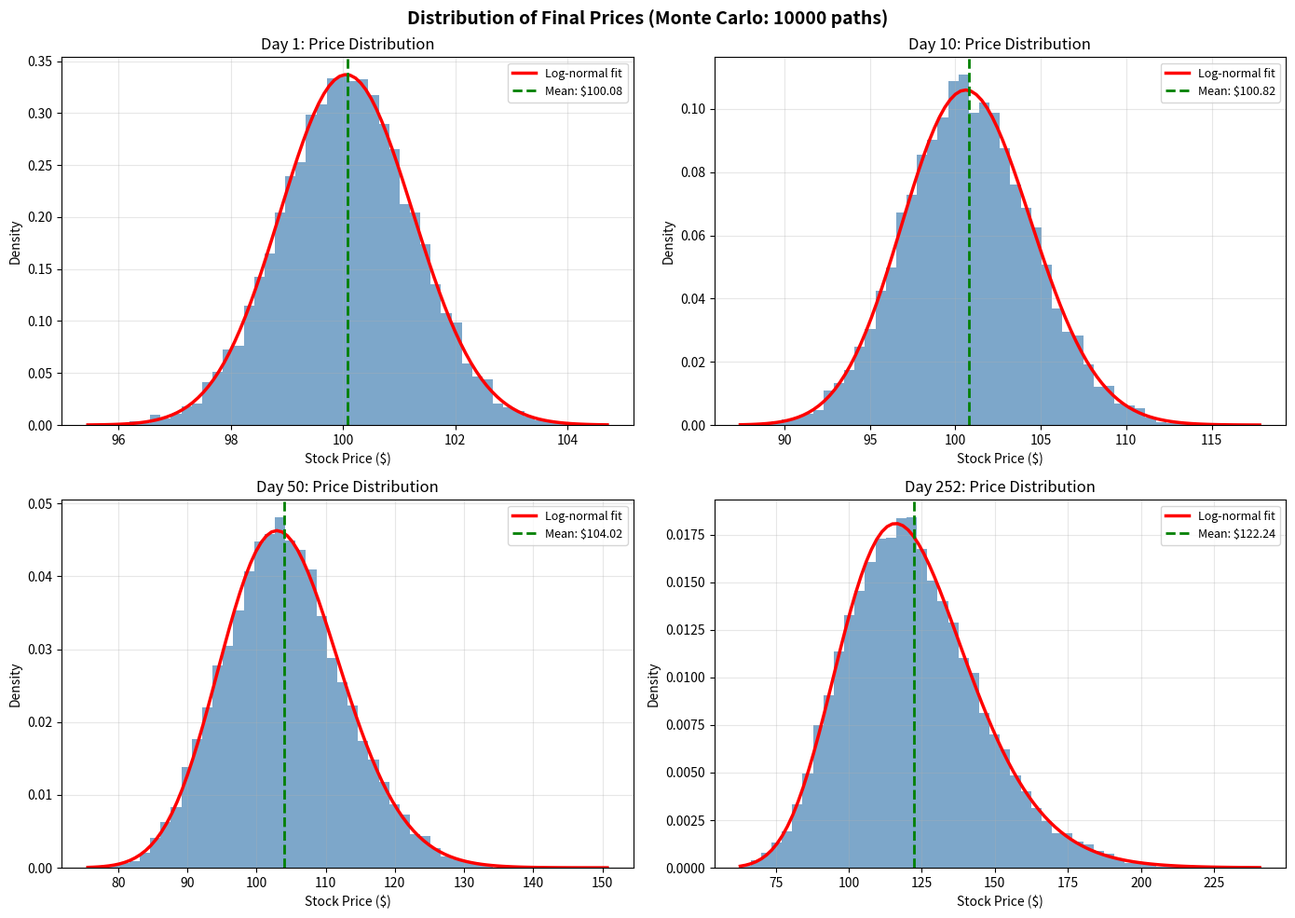

Source code (Python): (Note: this script raises an exception after producing the figure.)
"""
Redraw Monte Carlo Distribution Graph - Without Bar Margins
"""

import numpy as np
import matplotlib.pyplot as plt
import scipy.stats as stats

# Set random seed for reproducibility
np.random.seed(42)

# Simulation parameters
N_steps = 252  # One trading year
N_paths_large = 10000
initial_price = 100
daily_return_mean = 0.000803
daily_return_std = 0.011796

# Generate random shocks
shocks_large = np.random.normal(daily_return_mean, daily_return_std, (N_steps, N_paths_large))

# Create geometric paths
geometric_paths_large = np.zeros((N_steps + 1, N_paths_large))
geometric_paths_large[0, :] = initial_price

for t in range(N_steps):
    geometric_paths_large[t + 1, :] = geometric_paths_large[t, :] * (1 + shocks_large[t, :])

# Calculate statistics at different time horizons
time_points = [1, 10, 50, 252]
fig, axes = plt.subplots(2, 2, figsize=(14, 10))
fig.suptitle(f'Distribution of Final Prices (Monte Carlo: {N_paths_large} paths)', 
             fontsize=14, fontweight='bold')

for idx, t in enumerate(time_points):
    ax = axes[idx // 2, idx % 2]
    final_prices = geometric_paths_large[t, :]
    
    # Create histogram WITHOUT margins on bars (edgecolor='none')
    ax.hist(final_prices, bins=50, density=True, alpha=0.7, color='steelblue', edgecolor='none')
    
    # Fit and plot log-normal distribution
    mu_lognorm = np.log(final_prices).mean()
    sigma_lognorm = np.log(final_prices).std()
    x_range = np.linspace(final_prices.min(), final_prices.max(), 100)
    pdf_lognorm = stats.lognorm.pdf(x_range, s=sigma_lognorm, scale=np.exp(mu_lognorm))
    ax.plot(x_range, pdf_lognorm, 'r-', linewidth=2.5, label='Log-normal fit')
    
    mean_price = final_prices.mean()
    ax.axvline(mean_price, color='green', linestyle='--', linewidth=2, label=f'Mean: ${mean_price:.2f}')
    
    ax.set_xlabel('Stock Price ($)')
    ax.set_ylabel('Density')
    ax.set_title(f'Day {t}: Price Distribution')
    ax.legend(fontsize=9)
    ax.grid(True, alpha=0.3)

plt.tight_layout()
plt.savefig('/Users/sophia/Desktop/Study📄/202606 - Pioneer/Coding tests/03_monte_carlo_analysis.png', dpi=150, bbox_inches='tight')
plt.close()

print("✓ Monte Carlo analysis graph redrawn and saved without bar margins")
print("  File: 03_monte_carlo_analysis.png")
